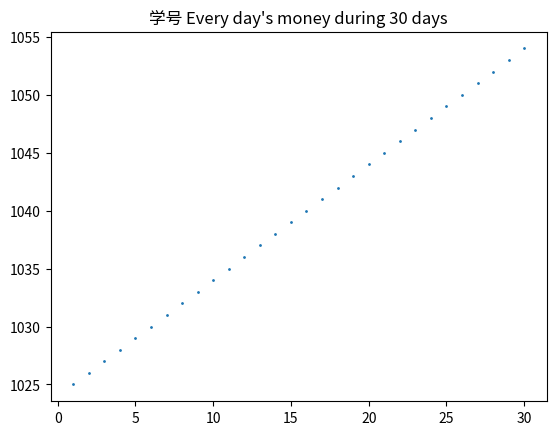

Write Python code to recreate this figure.
import random, math

def gambleOnce():
    return random.random()>0.5 #根据随机数返回表示赌局胜负的布尔值

def gambleDay(money):
    if money < 1:                    #赌本不足以下注，直接返回
        return money
    
    wager = 1                        #第 1 局赌注一元
    money -= wager
    
    while not gambleOnce():
        wager *= 2              #赌注翻倍
        money -= wager
        if money <= 0:
            return money
            
    money = money+wager*2 #赌本 = 剩余赌本 + 胜局下注额的 2 倍
    return money

if __name__ == '__main__':
    moneyHold = 1024                 #初始赌本
    moneyHolds = []                  #用于存放每日结余赌本的列表
    
    dayNumber = 30                   #赌博天数
    for x in range(dayNumber):
        moneyHold = gambleDay(moneyHold)
        moneyHolds.append(moneyHold) #当每日结余赌本加入列表
        
    from matplotlib import pyplot as plt
    plt.scatter(list(range(1,dayNumber+1)), moneyHolds, s = 1)
    plt.title(f'学号 Every day\'s money during {dayNumber} days')
    plt.show()
